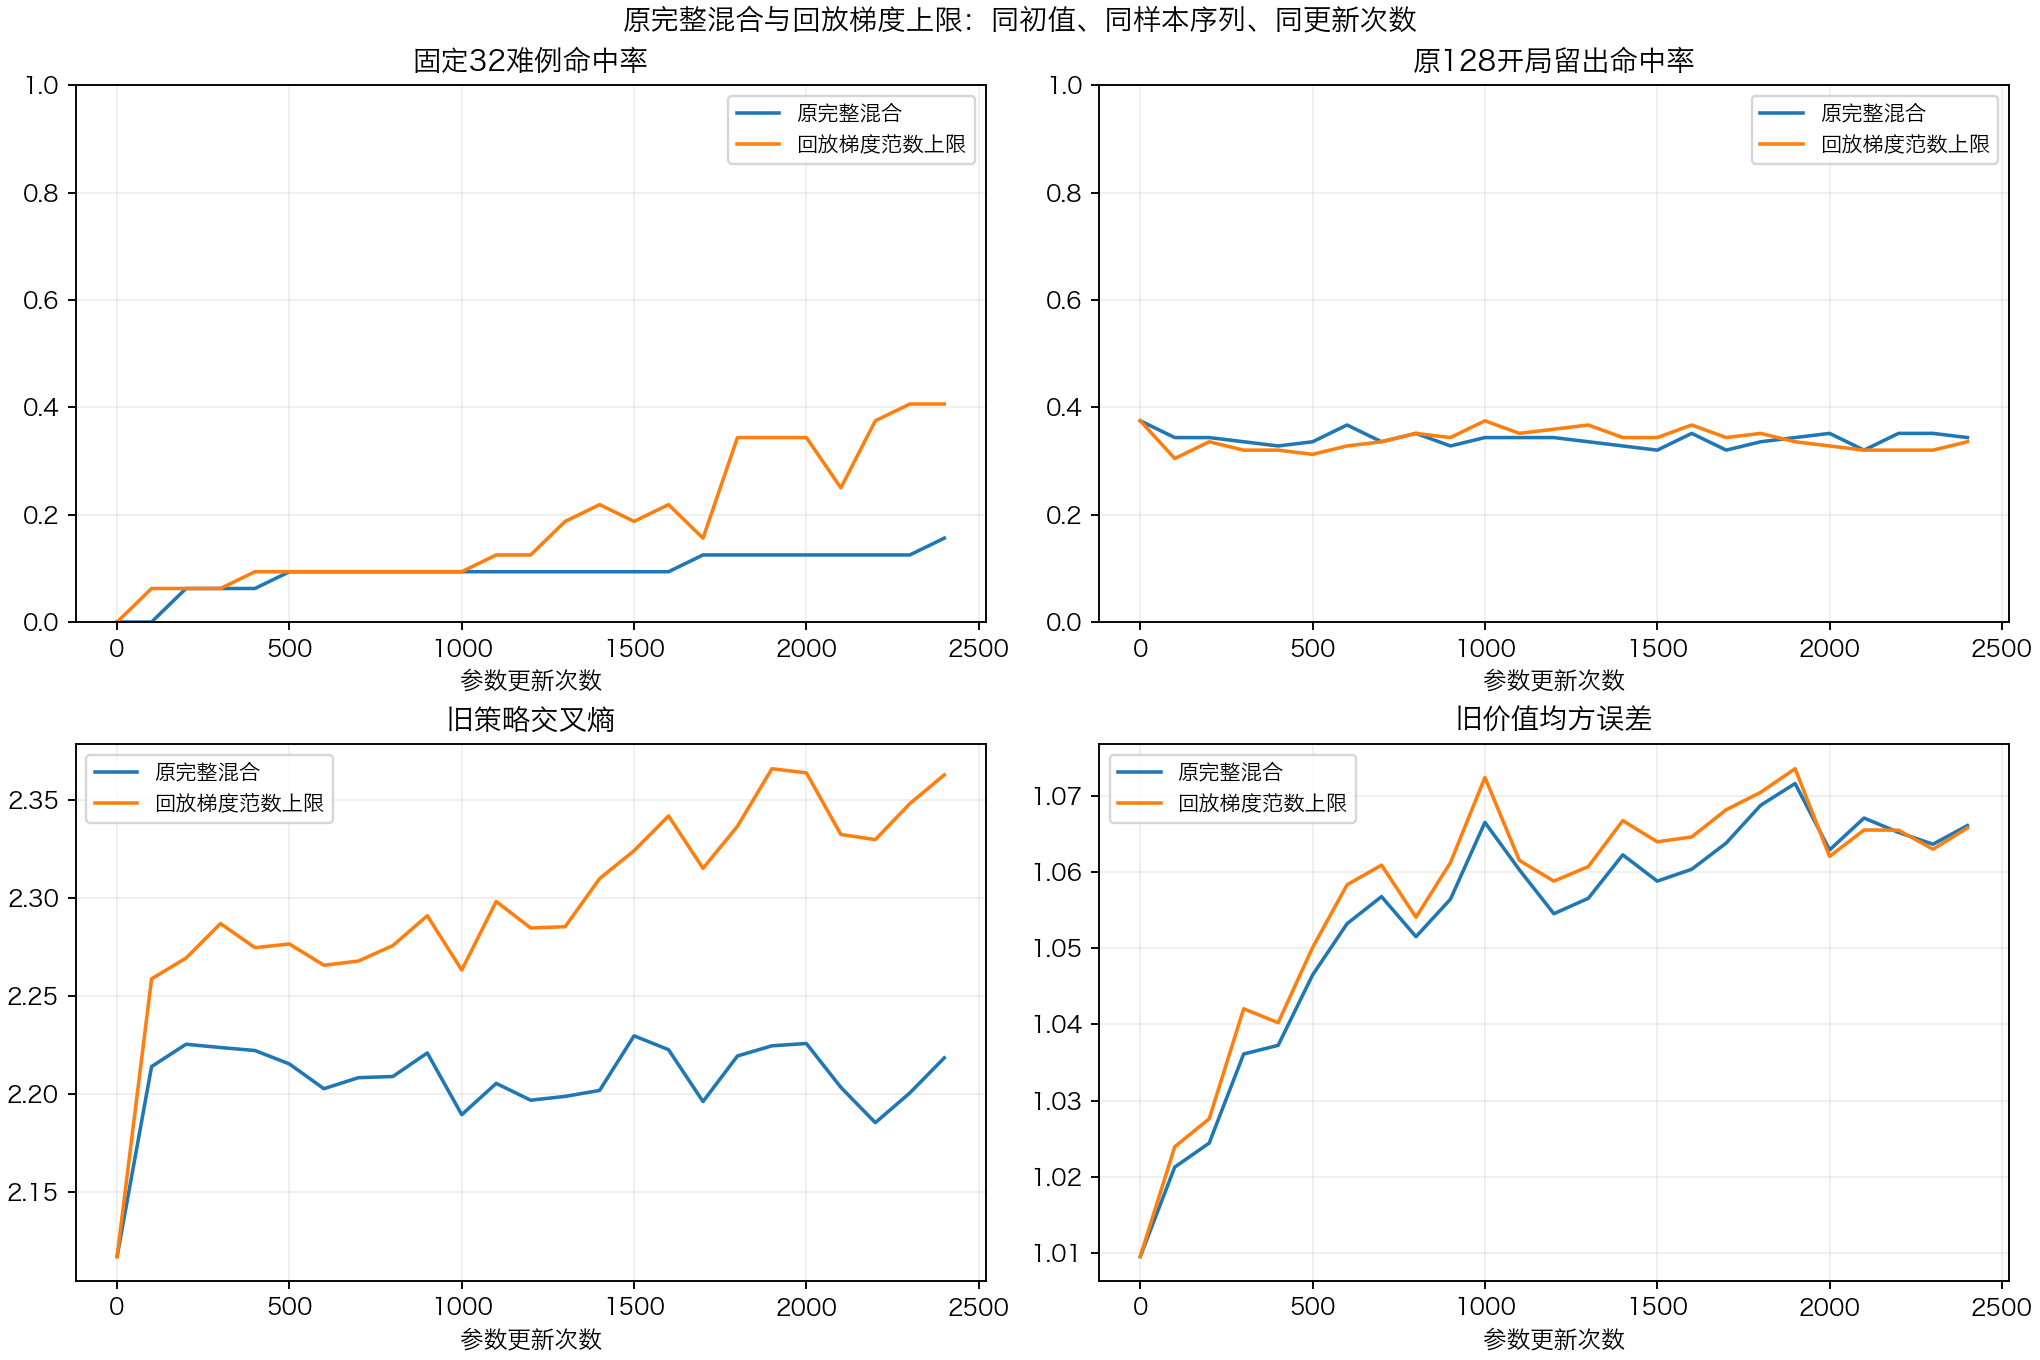

Data behind this chart, as committed beside it:
方案, 更新次数, 固定难例命中率, 原留出命中率, 旧策略交叉熵, 旧价值均方误差
原完整混合, 0, 0.0, 0.375, 2.117, 1.01
原完整混合, 100, 0.0, 0.3438, 2.214, 1.021
原完整混合, 200, 0.0625, 0.3438, 2.225, 1.024
原完整混合, 300, 0.0625, 0.3359, 2.224, 1.036
原完整混合, 400, 0.0625, 0.3281, 2.222, 1.037
原完整混合, 500, 0.09375, 0.3359, 2.215, 1.046
原完整混合, 600, 0.09375, 0.3672, 2.203, 1.053
原完整混合, 700, 0.09375, 0.3359, 2.208, 1.057
原完整混合, 800, 0.09375, 0.3516, 2.209, 1.051
原完整混合, 900, 0.09375, 0.3281, 2.221, 1.056
原完整混合, 1000, 0.09375, 0.3438, 2.189, 1.066
原完整混合, 1100, 0.09375, 0.3438, 2.205, 1.06
原完整混合, 1200, 0.09375, 0.3438, 2.197, 1.055
原完整混合, 1300, 0.09375, 0.3359, 2.199, 1.057
原完整混合, 1400, 0.09375, 0.3281, 2.202, 1.062
原完整混合, 1500, 0.09375, 0.3203, 2.23, 1.059
原完整混合, 1600, 0.09375, 0.3516, 2.223, 1.06
原完整混合, 1700, 0.125, 0.3203, 2.196, 1.064
原完整混合, 1800, 0.125, 0.3359, 2.219, 1.069
原完整混合, 1900, 0.125, 0.3438, 2.225, 1.072
原完整混合, 2000, 0.125, 0.3516, 2.226, 1.063
原完整混合, 2100, 0.125, 0.3203, 2.203, 1.067
原完整混合, 2200, 0.125, 0.3516, 2.185, 1.065
原完整混合, 2300, 0.125, 0.3516, 2.2, 1.064
原完整混合, 2400, 0.1562, 0.3438, 2.218, 1.066
回放梯度范数上限, 0, 0.0, 0.375, 2.117, 1.01
回放梯度范数上限, 100, 0.0625, 0.3047, 2.259, 1.024
回放梯度范数上限, 200, 0.0625, 0.3359, 2.269, 1.028
回放梯度范数上限, 300, 0.0625, 0.3203, 2.287, 1.042
回放梯度范数上限, 400, 0.09375, 0.3203, 2.275, 1.04
回放梯度范数上限, 500, 0.09375, 0.3125, 2.276, 1.05
回放梯度范数上限, 600, 0.09375, 0.3281, 2.266, 1.058
回放梯度范数上限, 700, 0.09375, 0.3359, 2.268, 1.061
回放梯度范数上限, 800, 0.09375, 0.3516, 2.276, 1.054
回放梯度范数上限, 900, 0.09375, 0.3438, 2.291, 1.061
回放梯度范数上限, 1000, 0.09375, 0.375, 2.263, 1.072
回放梯度范数上限, 1100, 0.125, 0.3516, 2.298, 1.061
回放梯度范数上限, 1200, 0.125, 0.3594, 2.285, 1.059
回放梯度范数上限, 1300, 0.1875, 0.3672, 2.285, 1.061
回放梯度范数上限, 1400, 0.2188, 0.3438, 2.31, 1.067
回放梯度范数上限, 1500, 0.1875, 0.3438, 2.324, 1.064
回放梯度范数上限, 1600, 0.2188, 0.3672, 2.342, 1.065
回放梯度范数上限, 1700, 0.1562, 0.3438, 2.315, 1.068
回放梯度范数上限, 1800, 0.3438, 0.3516, 2.337, 1.07
回放梯度范数上限, 1900, 0.3438, 0.3359, 2.366, 1.074
回放梯度范数上限, 2000, 0.3438, 0.3281, 2.364, 1.062
回放梯度范数上限, 2100, 0.25, 0.3203, 2.332, 1.065
回放梯度范数上限, 2200, 0.375, 0.3203, 2.33, 1.065
回放梯度范数上限, 2300, 0.4062, 0.3203, 2.348, 1.063
回放梯度范数上限, 2400, 0.4062, 0.3359, 2.363, 1.066
